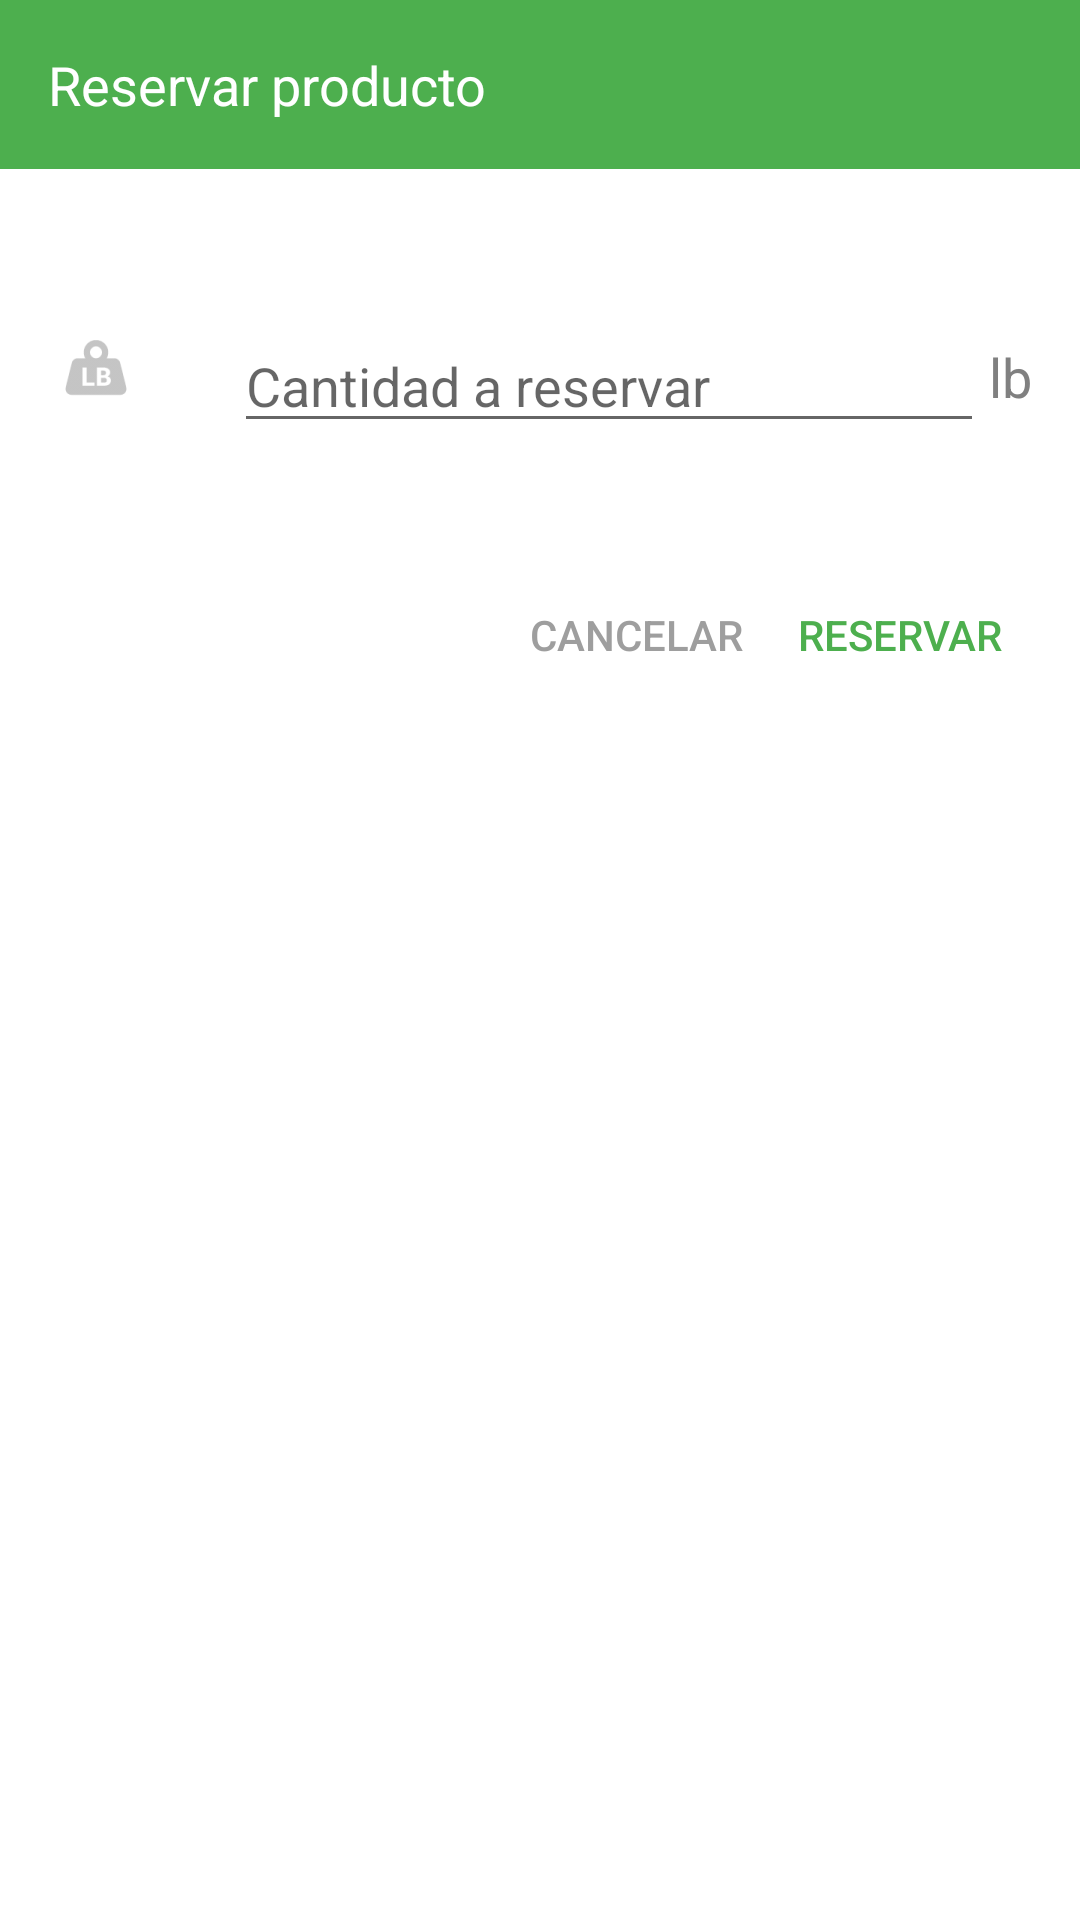

Write the Android layout XML for this screen, with the resource values it uses.
<!-- AndroidManifest.xml: application theme MyMaterialTheme -->
<!-- res/layout/productos_reservar.xml -->
<?xml version="1.0" encoding="utf-8"?>
<RelativeLayout xmlns:android="http://schemas.android.com/apk/res/android"
    android:layout_width="match_parent"
    android:layout_height="wrap_content"
    android:background="@color/textColorPrimary">

    <LinearLayout
        android:id="@+id/contenedor"
        android:layout_width="match_parent"
        android:layout_height="wrap_content"
        android:background="@color/colorPrimary">
        <TextView
            android:id="@+id/textViewDialog"
            android:layout_width="wrap_content"
            android:layout_height="wrap_content"
            android:textAppearance="?android:attr/textAppearanceMedium"
            android:text="@string/reservarProducto"
            android:textColor="@color/textColorPrimary"
            android:layout_marginLeft="16dp"
            android:layout_marginStart="16dp"
            android:layout_marginTop="16dp"
            android:layout_marginBottom="16dp" />
    </LinearLayout>

    <ImageView
        android:id="@+id/productsCant"
        android:layout_width="wrap_content"
        android:layout_height="wrap_content"
        android:src="@drawable/ic_libra"
        android:layout_below="@+id/contenedor"
        android:layout_marginLeft="16dp"
        android:layout_marginStart="16dp"
        android:layout_marginTop="50dp"
        android:tint="#B6B6B6" />

    <EditText
        android:id="@+id/editTextCant"
        android:layout_width="match_parent"
        android:layout_height="wrap_content"
        android:inputType="numberDecimal"
        android:layout_marginRight="32dp"
        android:layout_marginEnd="32dp"
        android:layout_toRightOf="@+id/productsCant"
        android:layout_toEndOf="@+id/productsCant"
        android:layout_alignTop="@+id/productsCant"
        android:layout_marginLeft="30dp"
        android:layout_marginStart="30dp"
        android:hint="@string/cantidadReservar"/>

    <TextView
        android:id="@+id/text_hint"
        android:layout_width="wrap_content"
        android:layout_height="wrap_content"
        android:layout_alignParentRight="true"
        android:layout_alignParentEnd="true"
        android:layout_alignBottom="@id/editTextCant"
        android:layout_marginBottom="10dp"
        android:text="@string/libra"
        android:textSize="18sp"
        android:layout_marginRight="16dp"
        android:layout_marginEnd="16dp"
        android:textColor="#808080" />

    <Button
        android:id="@+id/cancel"
        android:layout_width="wrap_content"
        android:layout_height="wrap_content"
        android:text="@string/cancelar"
        android:textColor="@color/colorGris"
        android:background="@null"
        android:layout_below="@+id/editTextCant"
        android:layout_marginTop="40dp"
        android:layout_toLeftOf="@+id/done"
        android:layout_toStartOf="@+id/done" />

    <Button
        android:id="@+id/done"
        android:layout_width="wrap_content"
        android:layout_height="wrap_content"
        android:text="@string/reservar"
        android:textColor="@color/colorPrimary"
        android:background="@null"
        android:layout_alignTop="@+id/cancel"
        android:layout_alignRight="@+id/text_hint"
        android:layout_alignEnd="@+id/text_hint" />

</RelativeLayout>
<!-- resources referenced by this layout -->
<resources>
  <color name="colorGris">#9E9E9E</color>
  <color name="colorPrimary">#4DAF4E</color>
  <color name="textColorPrimary">#FFFFFF</color>
  <!-- drawable ic_libra: png bitmap (drawable-hdpi, 604 bytes) -->
  <string name="cancelar">Cancelar</string>
  <string name="cantidadReservar">Cantidad a reservar</string>
  <string name="libra">lb</string>
  <string name="reservar">Reservar</string>
  <string name="reservarProducto">Reservar producto</string>
  <style name="MyMaterialTheme" parent="MyMaterialTheme.Base">
  
      </style>
  <style name="MyMaterialTheme.Base" parent="Theme.AppCompat.Light.DarkActionBar">
          <item name="windowNoTitle">true</item>
          <item name="windowActionBar">false</item>
          <item name="colorPrimary">@color/colorPrimary</item>
          <item name="colorPrimaryDark">@color/colorPrimaryDark</item>
          <item name="colorAccent">@color/colorAccent</item>
      </style>
  <color name="colorPrimaryDark">#378F43</color>
  <color name="colorAccent">#CDDC39</color>
</resources>
